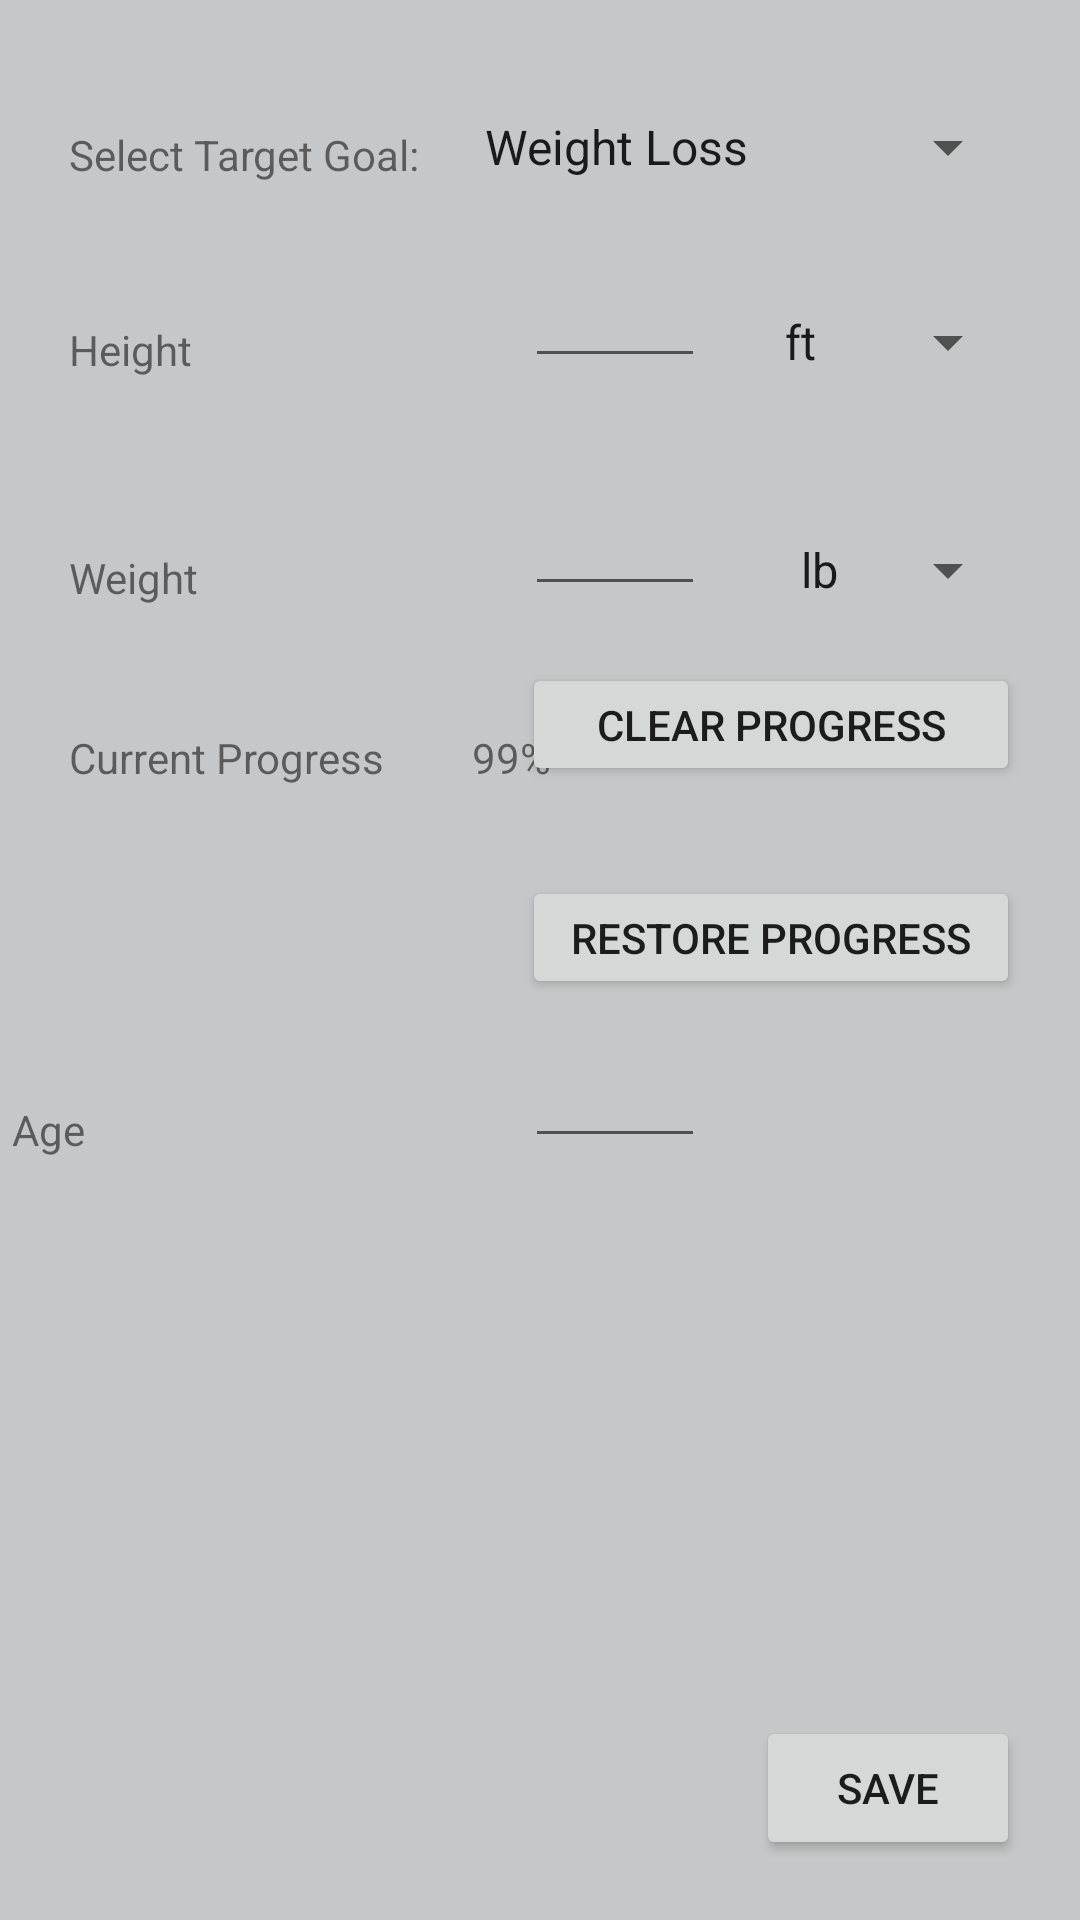

Reconstruct the res/layout file that produces this screen, plus the resources it refers to.
<!-- AndroidManifest.xml: application theme AppTheme -->
<!-- res/layout/activity_settings.xml -->
<?xml version="1.0" encoding="utf-8"?>
<androidx.constraintlayout.widget.ConstraintLayout xmlns:android="http://schemas.android.com/apk/res/android"
    xmlns:app="http://schemas.android.com/apk/res-auto"
    xmlns:tools="http://schemas.android.com/tools"
    android:layout_width="match_parent"
    android:layout_height="match_parent"
    android:padding="4dp"
    tools:context=".SettingsActivity">

    <TextView
        android:id="@+id/userGoal"
        android:layout_width="130dp"
        android:layout_height="39dp"
        android:layout_alignParentStart="true"
        android:layout_alignParentTop="true"
        android:gravity="bottom"
        android:text="Select Target Goal:"
        app:layout_constraintBottom_toTopOf="@+id/guideline2"
        app:layout_constraintStart_toStartOf="@+id/guideline7" />

    <Spinner
        android:id="@+id/spThemes"
        android:layout_width="wrap_content"
        android:layout_height="wrap_content"
        android:layout_alignParentTop="true"
        android:layout_alignParentEnd="true"
        android:layout_alignParentRight="true"
        android:entries="@array/user_goal_entry"
        android:spinnerMode="dropdown"
        app:layout_constraintBottom_toTopOf="@+id/guideline2"
        app:layout_constraintEnd_toStartOf="@+id/guideline5" />

    <TextView
        android:id="@+id/userMeasurementWeight"
        android:layout_width="142dp"
        android:layout_height="47dp"
        android:layout_alignParentStart="true"
        android:layout_alignParentTop="true"
        android:gravity="bottom"
        android:text="Height"
        app:layout_constraintBottom_toTopOf="@+id/guideline6"
        app:layout_constraintStart_toStartOf="@+id/guideline7" />

    <TextView
        android:id="@+id/userAge"
        android:layout_width="142dp"
        android:layout_height="47dp"
        android:layout_alignParentStart="true"
        android:layout_alignParentTop="true"
        android:gravity="bottom"
        android:text="Age"
        app:layout_constraintBottom_toTopOf="@+id/guideline"
        tools:layout_editor_absoluteX="9dp" />

    <Spinner
        android:id="@+id/userMeasurementWeightSelect"
        android:layout_width="wrap_content"
        android:layout_height="wrap_content"
        android:layout_alignParentTop="true"
        android:layout_alignParentEnd="true"
        android:layout_alignParentRight="true"
        android:layout_centerHorizontal="true"
        android:entries="@array/user_measurement_weight"
        android:spinnerMode="dropdown"
        app:layout_constraintBottom_toTopOf="@+id/guideline8"
        app:layout_constraintEnd_toStartOf="@+id/guideline5" />

    <Spinner
        android:id="@+id/userMeasurementWeightSelect2"
        android:layout_width="wrap_content"
        android:layout_height="wrap_content"
        android:layout_alignParentTop="true"
        android:layout_alignParentEnd="true"
        android:layout_alignParentRight="true"
        android:layout_centerHorizontal="true"
        android:entries="@array/user_measurement_hight"
        android:spinnerMode="dropdown"
        app:layout_constraintBottom_toTopOf="@+id/guideline6"
        app:layout_constraintEnd_toStartOf="@+id/guideline5" />

    <Button
        android:id="@+id/btnSetProgress"
        android:layout_width="166dp"
        android:layout_height="41dp"
        android:layout_alignParentEnd="true"
        android:layout_alignParentBottom="true"
        android:text="Restore Progress"
        app:layout_constraintBottom_toTopOf="@+id/guideline10"
        app:layout_constraintEnd_toStartOf="@+id/guideline5"
        app:layout_constraintTop_toBottomOf="@+id/btnClearProgress2"
        app:layout_constraintVertical_bias="1.0" />

    <Button
        android:id="@+id/btnClearProgress2"
        android:layout_width="166dp"
        android:layout_height="41dp"
        android:layout_alignParentEnd="true"
        android:layout_alignParentBottom="true"
        android:text="Clear Progress"
        app:layout_constraintBottom_toTopOf="@+id/Guidline"
        app:layout_constraintEnd_toStartOf="@+id/guideline5" />

    <TextView
        android:id="@+id/textView"
        android:layout_width="140dp"
        android:layout_height="46dp"
        android:layout_alignParentStart="true"
        android:layout_alignParentBottom="true"
        android:layout_toStartOf="@+id/heightText"
        android:gravity="bottom"
        android:text="Weight"
        app:autoSizeMaxTextSize="100sp"
        app:autoSizeMinTextSize="12sp"
        app:autoSizeStepGranularity="2sp"
        app:layout_constraintBottom_toTopOf="@+id/guideline8"
        app:layout_constraintStart_toStartOf="@+id/guideline7" />

    <EditText
        android:id="@+id/heightText"
        android:layout_width="60dp"
        android:layout_height="50dp"
        android:layout_alignParentEnd="true"
        android:layout_alignParentBottom="true"
        android:ems="10"
        android:inputType="number"
        app:layout_constraintBottom_toTopOf="@+id/guideline6"
        app:layout_constraintEnd_toStartOf="@+id/guideline9" />

    <EditText
        android:id="@+id/userAgeText"
        android:layout_width="60dp"
        android:layout_height="50dp"
        android:layout_alignParentEnd="true"
        android:layout_alignParentBottom="true"
        android:ems="10"
        android:inputType="number"
        app:layout_constraintBottom_toTopOf="@+id/guideline"
        app:layout_constraintEnd_toStartOf="@+id/guideline9" />

    <EditText
        android:id="@+id/weightText"
        android:layout_width="60dp"
        android:layout_height="50dp"
        android:layout_alignParentEnd="true"
        android:layout_alignParentBottom="true"
        android:ems="10"
        android:inputType="number"
        app:layout_constraintBottom_toTopOf="@+id/guideline8"
        app:layout_constraintEnd_toStartOf="@+id/guideline9" />

    <androidx.constraintlayout.widget.Guideline
        android:id="@+id/guideline2"
        android:layout_width="wrap_content"
        android:layout_height="wrap_content"
        android:orientation="horizontal"
        app:layout_constraintGuide_begin="57dp" />

    <androidx.constraintlayout.widget.Guideline
        android:id="@+id/guideline3"
        android:layout_width="wrap_content"
        android:layout_height="wrap_content"
        android:orientation="vertical"
        app:layout_constraintGuide_begin="190dp" />

    <androidx.constraintlayout.widget.Guideline
        android:id="@+id/guideline5"
        android:layout_width="wrap_content"
        android:layout_height="wrap_content"
        android:layout_marginEnd="16dp"
        android:orientation="vertical"
        app:layout_constraintEnd_toEndOf="parent"
        app:layout_constraintGuide_end="16dp" />

    <androidx.constraintlayout.widget.Guideline
        android:id="@+id/guideline6"
        android:layout_width="wrap_content"
        android:layout_height="wrap_content"
        android:orientation="horizontal"
        app:layout_constraintGuide_begin="122dp" />

    <androidx.constraintlayout.widget.Guideline
        android:id="@+id/guideline7"
        android:layout_width="wrap_content"
        android:layout_height="wrap_content"
        android:layout_marginStart="16dp"
        android:orientation="vertical"
        app:layout_constraintGuide_begin="19dp"
        app:layout_constraintStart_toStartOf="parent" />

    <androidx.constraintlayout.widget.Guideline
        android:id="@+id/guideline8"
        android:layout_width="wrap_content"
        android:layout_height="wrap_content"
        android:orientation="horizontal"
        app:layout_constraintGuide_begin="198dp" />

    <androidx.constraintlayout.widget.Guideline
        android:id="@+id/guideline9"
        android:layout_width="wrap_content"
        android:layout_height="wrap_content"
        android:orientation="vertical"
        app:layout_constraintGuide_end="121dp" />

    <TextView
        android:id="@+id/textView3"
        android:layout_width="111dp"
        android:layout_height="35dp"
        android:gravity="bottom"
        android:text="Current Progress"
        app:autoSizeMaxTextSize="100sp"
        app:autoSizeMinTextSize="12sp"
        app:autoSizeStepGranularity="2sp"
        app:layout_constraintBottom_toTopOf="@+id/Guidline"
        app:layout_constraintStart_toStartOf="@+id/guideline7" />

    <androidx.constraintlayout.widget.Guideline
        android:id="@+id/Guidline"
        android:layout_width="wrap_content"
        android:layout_height="wrap_content"
        android:orientation="horizontal"
        app:layout_constraintGuide_begin="258dp" />

    <TextView
        android:id="@+id/progressView"
        android:layout_width="47dp"
        android:layout_height="44dp"
        android:gravity="bottom|center"
        android:text="99%"
        app:autoSizeMaxTextSize="100sp"
        app:autoSizeMinTextSize="12sp"
        app:autoSizeStepGranularity="2sp"
        app:layout_constraintBottom_toTopOf="@+id/Guidline"
        app:layout_constraintEnd_toStartOf="@+id/guideline3" />

    <androidx.constraintlayout.widget.Guideline
        android:id="@+id/guideline10"
        android:layout_width="wrap_content"
        android:layout_height="wrap_content"
        android:orientation="horizontal"
        app:layout_constraintGuide_begin="329dp" />

    <Button
        android:id="@+id/settingsSaveBtn"
        android:layout_width="wrap_content"
        android:layout_height="wrap_content"
        android:layout_marginBottom="16dp"
        android:text="Save"
        app:layout_constraintBottom_toBottomOf="parent"
        app:layout_constraintEnd_toStartOf="@+id/guideline5" />

    <androidx.constraintlayout.widget.Guideline
        android:id="@+id/guideline"
        android:layout_width="wrap_content"
        android:layout_height="wrap_content"
        android:orientation="horizontal"
        app:layout_constraintGuide_begin="382dp" />

</androidx.constraintlayout.widget.ConstraintLayout>
<!-- resources referenced by this layout -->
<resources>
  <string-array name="user_goal_entry">
          <item>Weight Loss</item>
          <item>Strength Training</item>
      </string-array>
  <string-array name="user_measurement_hight">
          <item>ft</item>
          <item>cm</item>
      </string-array>
  <string-array name="user_measurement_weight">
          <item>lb</item>
          <item>kg</item>
      </string-array>
  <style name="AppTheme" parent="Theme.AppCompat.Light.DarkActionBar">
          
          <item name="colorPrimary">@color/colorMainPrime</item>
          <item name="colorPrimaryDark">@color/colorMainPrimeDark</item>
          <item name="colorAccent">@color/colorMainAccent</item>
          <item name="android:colorBackground">@color/colorBackground</item>
      </style>
  <color name="colorMainPrime">#1A2A61</color>
  <color name="colorMainPrimeDark">#000037</color>
  <color name="colorMainAccent">#4a528f</color>
  <color name="colorBackground">#C6C7C8</color>
</resources>
